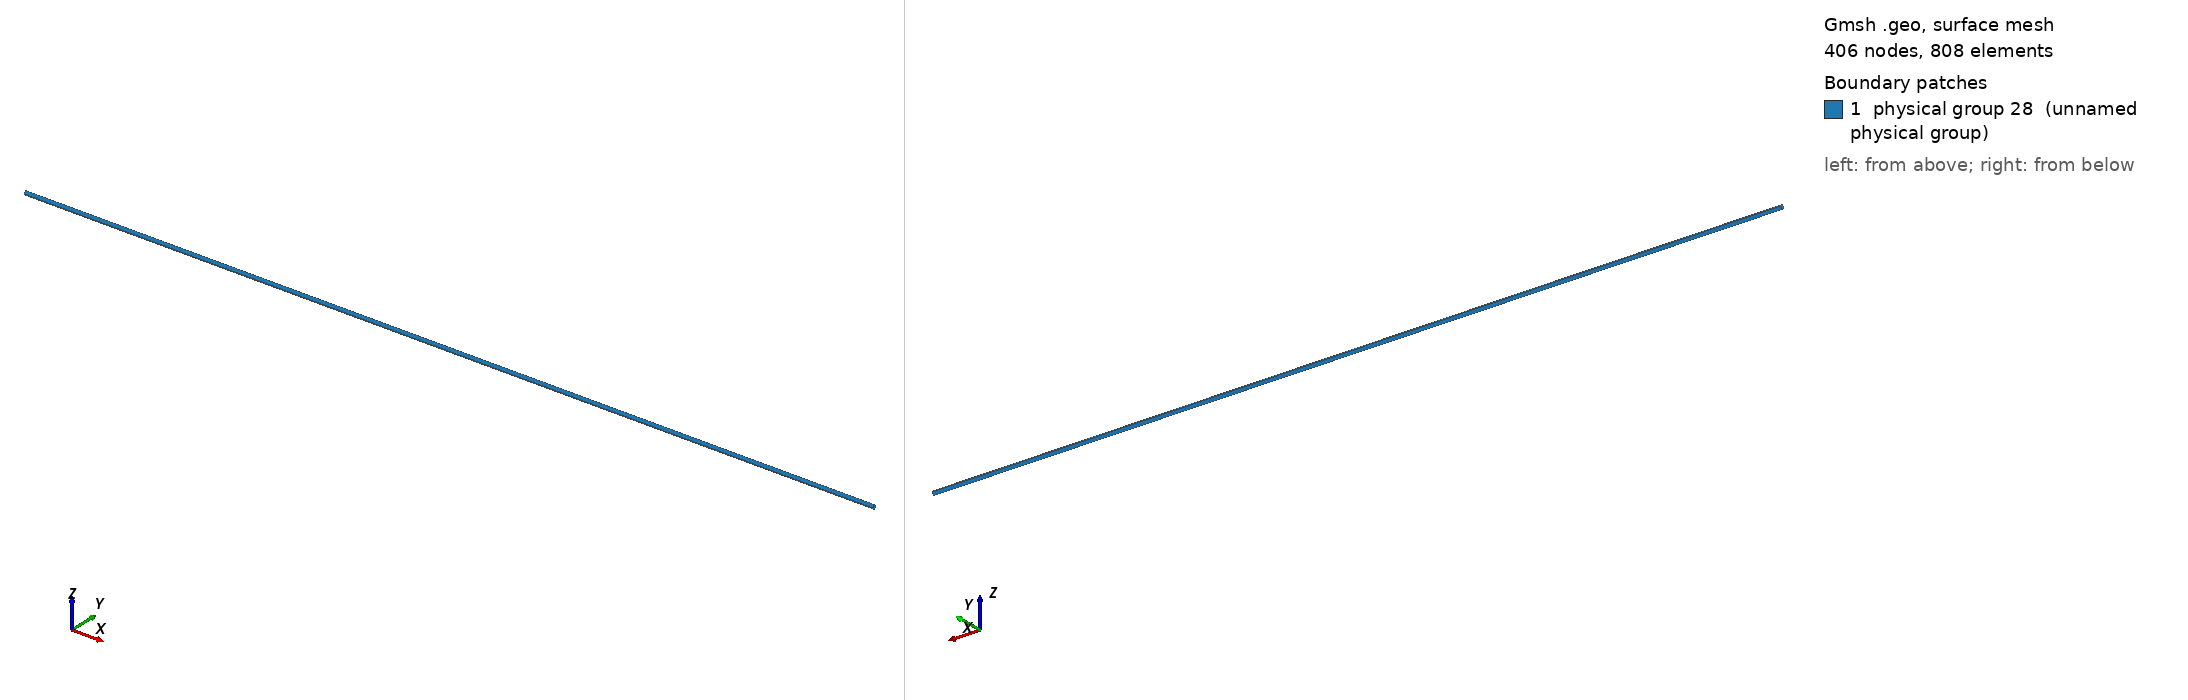

Gmsh geometry script, surface-meshed: 406 nodes, 808 surface elements. Boundary patches (legend numbers): 1 physical group 28 (unnamed physical group). Left view from above one corner, right view from below the opposite corner. Legend entries are the model's physical surfaces. The drawing asked Gmsh for element sizes between 1% and 20% of the model's largest extent; the script's own settings can give other sizes.

=== unitCellCurWireVolumeSingle.geo (drawn) ===

mesh_level = 0.025;
a_x1 = 0.05;

mwf = 1;
r_w = 0.0025;
p_0 = 0.025;
p_x1 = 0.025 - ( 0 * r_w/mwf );
R_x1 = ( p_x1 * p_x1 + r_w * r_w )/( 2 * r_w );
alpha = Asin( (p_x1 / R_x1) );

lcWireMesh = 0.001;

p1_1a = newp; Point(p1_1a) = {0,	0,       -1*r_w+mesh_level, 	lcWireMesh};
p2_1a = newp; Point(p2_1a) = {0,	0 + r_w,  0*r_w+mesh_level, 	lcWireMesh};
p3_1a = newp; Point(p3_1a) = {0,	0, 	     +1*r_w+mesh_level,     lcWireMesh};
p4_1a = newp; Point(p4_1a) = {0,	0 - r_w,  0*r_w+mesh_level, 	lcWireMesh};

l1_1a = newl; Line(l1_1a) = {p1_1a, p2_1a};  
l2_1a = newl; Line(l2_1a) = {p2_1a, p3_1a};  
l3_1a = newl; Line(l3_1a) = {p3_1a, p4_1a};  
l4_1a = newl; Line(l4_1a) = {p4_1a, p1_1a};

ll1_1a = newll; Line Loop(ll1_1a) = {l1_1a, l2_1a, l3_1a, l4_1a};
s_1_1a = news;  Plane Surface(s_1_1a) = {ll1_1a};

p1_1b = newp; Point(p1_1b) = {1,	0,       -1*r_w+mesh_level, 	lcWireMesh};
p2_1b = newp; Point(p2_1b) = {1,	0 + r_w,  0*r_w+mesh_level, 	lcWireMesh};
p3_1b = newp; Point(p3_1b) = {1,	0, 	     +1*r_w+mesh_level,     lcWireMesh};
p4_1b = newp; Point(p4_1b) = {1,	0 - r_w,  0*r_w+mesh_level, 	lcWireMesh};

l1_1b = newl; Line(l1_1b) = {p1_1b, p2_1b};  
l2_1b = newl; Line(l2_1b) = {p2_1b, p3_1b};  
l3_1b = newl; Line(l3_1b) = {p3_1b, p4_1b};  
l4_1b = newl; Line(l4_1b) = {p4_1b, p1_1b};

ll1_1b = newll; Line Loop(ll1_1b) = {l1_1b, l2_1b, l3_1b, l4_1b};
s_1_1b = news;  Plane Surface(s_1_1b) = {ll1_1b};

l1_1ab = newl; Line(l1_1ab) = {p1_1a, p1_1b};  
l2_1ab = newl; Line(l2_1ab) = {p2_1a, p2_1b};  
l3_1ab = newl; Line(l3_1ab) = {p3_1a, p3_1b};  
l4_1ab = newl; Line(l4_1ab) = {p4_1a, p4_1b};

ll1_1ab = newll; Line Loop(ll1_1ab) = {l1_1a, l2_1ab, -l1_1b, -l1_1ab};
ll2_1ab = newll; Line Loop(ll2_1ab) = {l2_1a, l3_1ab, -l2_1b, -l2_1ab};
ll3_1ab = newll; Line Loop(ll3_1ab) = {l3_1a, l4_1ab, -l3_1b, -l3_1ab};
ll4_1ab = newll; Line Loop(ll4_1ab) = {l4_1a, l1_1ab, -l4_1b, -l4_1ab};

s_1_1ab = news;  Plane Surface(s_1_1ab) = {ll1_1ab};
s_2_1ab = news;  Plane Surface(s_2_1ab) = {ll2_1ab};
s_3_1ab = news;  Plane Surface(s_3_1ab) = {ll3_1ab};
s_4_1ab = news;  Plane Surface(s_4_1ab) = {ll4_1ab};

sl_wire_exterior_surface_1a = newreg; Surface Loop(sl_wire_exterior_surface_1a) = { s_1_1a, s_1_1ab, s_2_1ab, s_3_1ab, s_4_1ab, s_1_1b };
vol_1a_wire = newreg; Volume(vol_1a_wire) = sl_wire_exterior_surface_1a;
physvol_1a_wire = newreg; Physical Volume(physvol_1a_wire) = vol_1a_wire;
physsurf_1a_wire = newreg; Physical Surface(physsurf_1a_wire) = { s_1_1a, s_1_1ab, s_2_1ab, s_3_1ab, s_4_1ab, s_1_1b };
